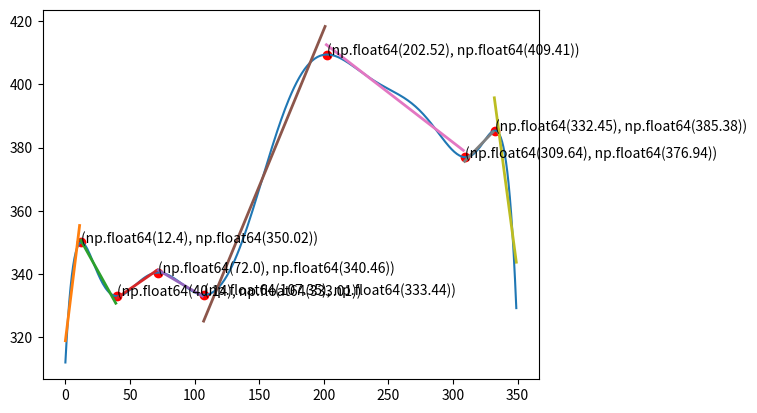

This figure's Python source:
# coding: utf-8
import numpy as np
import matplotlib.pyplot as plt


def processPolynomial():
    coeffList = [-1.5377314516830147e-19, 2.7080330141703354e-16,
                 -2.0354287925224932e-13, 8.509453363535886e-11,
                 -2.1613413908534328e-08, 3.421868220775754e-06,
                 -0.0003338634772017371, 0.019201008587055427,
                 -0.592968080070796, 8.0249123841385, 312.04031790523226]

    z1 = np.array(coeffList)
    p1 = np.poly1d(z1)
    derp1 = np.polyder(p1)

    # print(p1)
    rootndArray = np.sort(np.roots(derp1))
    realRootndArray = rootndArray[np.isreal(rootndArray)]

    realRootList = list(realRootndArray.real)

    start = 0
    end = 350

    rootList = []
    for val in realRootList:
        if start < val <= end:
            rootList.append(val)

    print("All real roots:")
    print(rootList)

    rootList.insert(0, start)
    rootList.append(end)

    incSecList = []
    decSecList = []

    for i in range(1, len(rootList)):
        sec = [rootList[i-1], rootList[i]]
        middle = (rootList[i-1] + rootList[i]) / 2

        derMidVal = derp1(middle)

        if derMidVal > 0:
            incSecList.append(sec)
        elif derMidVal < 0:
            decSecList.append(sec)

    print("\nIncrease Section:")
    for sec in incSecList:
        print(sec)

    print("\nDecrease Section:")
    for sec in decSecList:
        print(sec)

    # plot the result
    xArr = range(start, end)
    yArr = p1(xArr)

    plt.plot(xArr, yArr)

    for i in range(1, len(rootList) - 1):
        plt.scatter(rootList[i], p1(rootList[i]), color='r')

        tmpX = round(rootList[i], 2)
        tmpY = round(p1(tmpX), 2)
        xy = (tmpX, tmpY)

        plt.annotate(str(xy), xy=xy, fontsize=10)

    # get segment poly=1 fit straight line
    for i in range(1, len(rootList)):
        tempX = range(int(rootList[i-1]), int(rootList[i]))
        tempY = p1(tempX)

        tempz = np.polyfit(tempX, tempY, 1)
        tempp = np.poly1d(tempz)

        print(tempp)

        plt.plot(tempX, tempp(tempX), linewidth=2)

    plt.show()


def main():
    processPolynomial()


if __name__ == '__main__':
    main()
